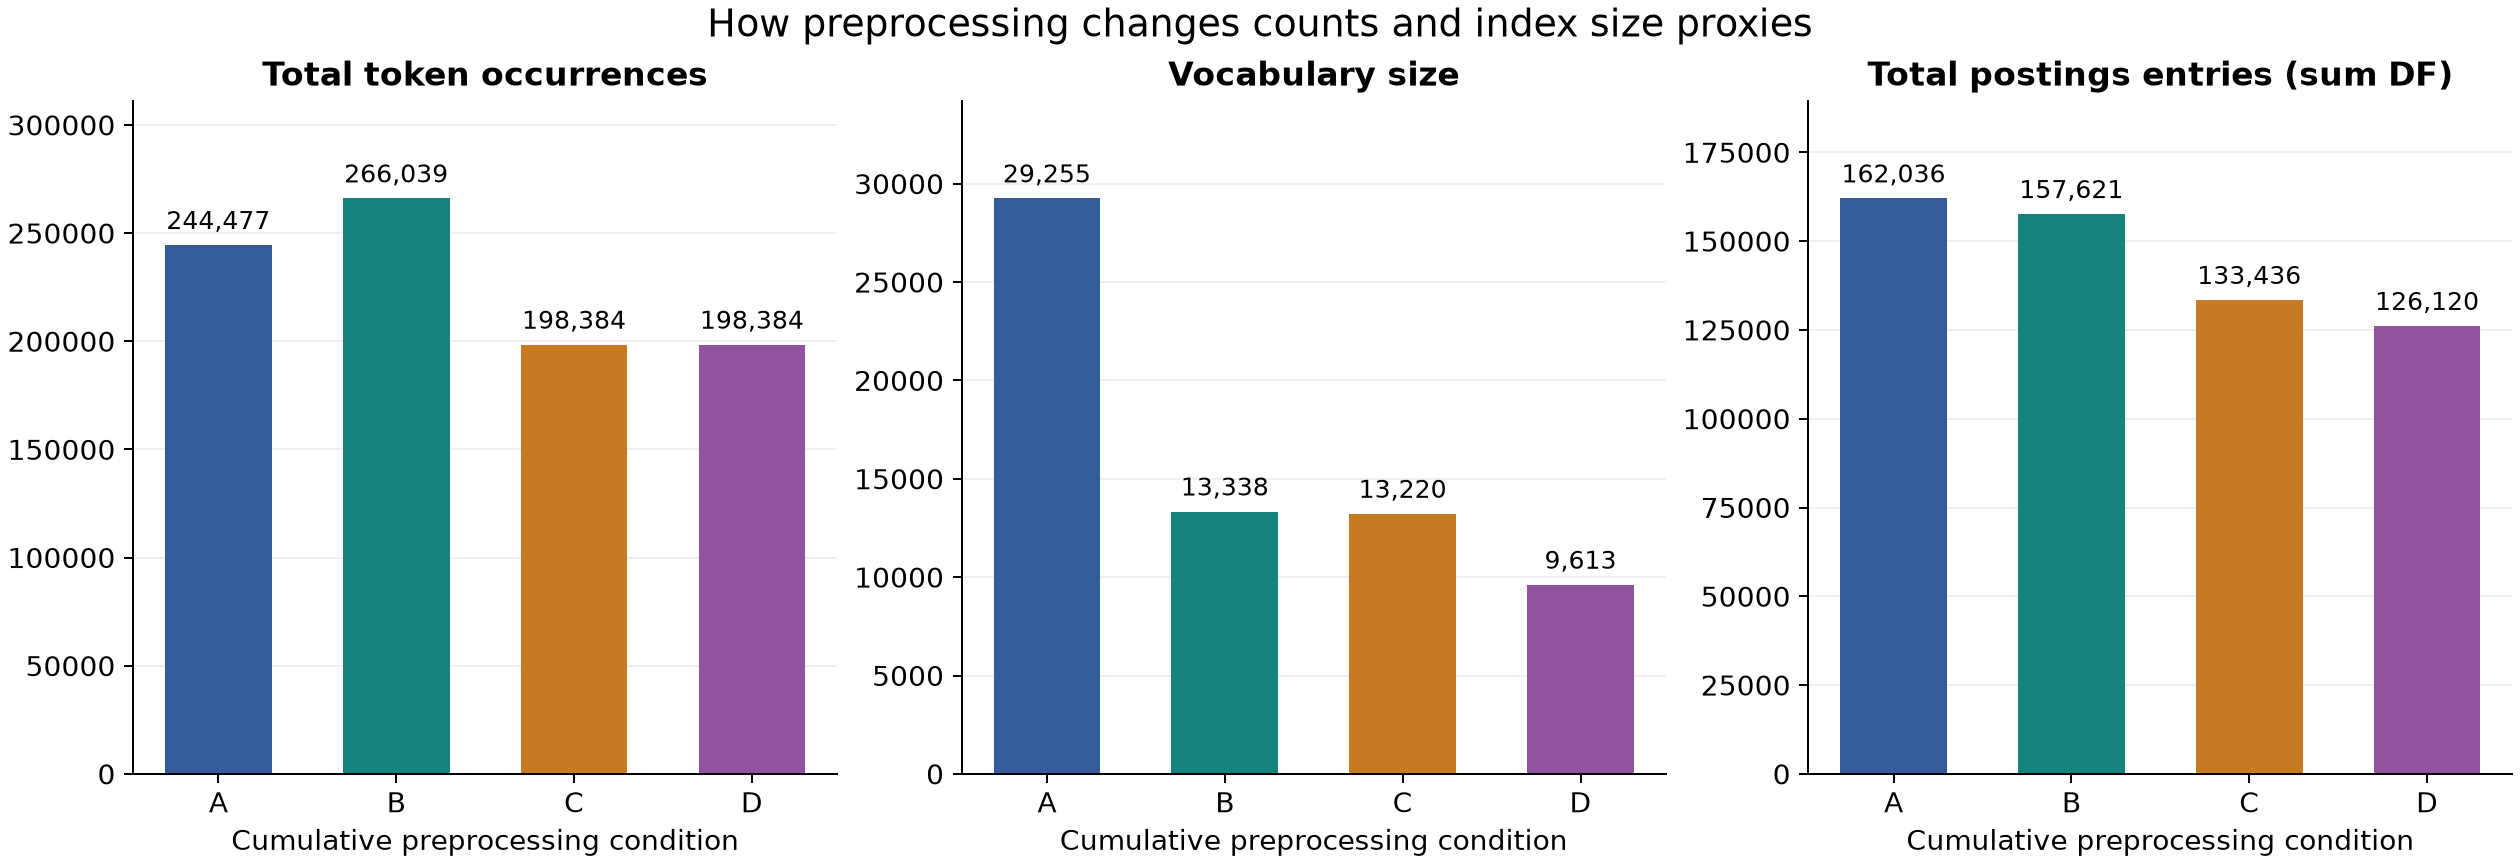

The table this chart was drawn from, first rows:
condition, documents, tokens, unique_terms, average_tokens_per_document, singleton_terms, singleton_ratio, singleton_token_share, top10_token_share, postings_entries, points, rank_start, rank_end, slope, intercept, zipf_exponent, r_squared, rmse, log_base, rmse_space, status
A, 1000, 244477, 29255, 244.5, 17412, 0.5952, 0.07122, 0.1801, 162036, 29255, 1, 29255, -1.08, 4.654, 1.08, 0.9549, 0.1019, 10, log10(CF), ok
B, 1000, 266039, 13338, 266, 4865, 0.3647, 0.01829, 0.1828, 157621, 13338, 1, 13338, -1.399, 5.718, 1.399, 0.9674, 0.1113, 10, log10(CF), ok
C, 1000, 198384, 13220, 198.4, 4861, 0.3677, 0.0245, 0.09118, 133436, 13220, 1, 13220, -1.353, 5.531, 1.353, 0.9609, 0.1183, 10, log10(CF), ok
D, 1000, 198384, 9613, 198.4, 3429, 0.3567, 0.01728, 0.09718, 126120, 9613, 1, 9613, -1.467, 5.796, 1.467, 0.9592, 0.1312, 10, log10(CF), ok
